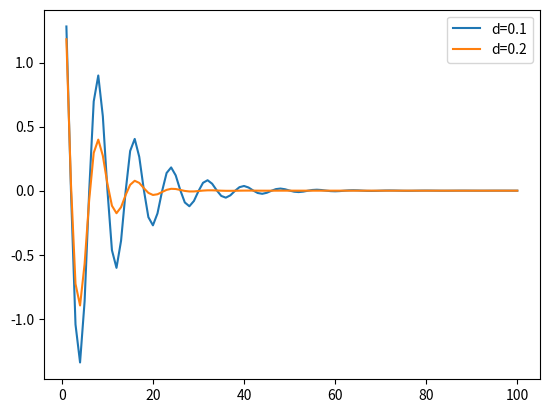

Python code for this plot:
import matplotlib.pyplot as plt
import numpy as np
import cmath as cm

# Definiujemy funkcje
def xt(t, d):
  w2=5/8
  c1 = 1
  c2 = 1
  return np.exp(t*(-d-cm.sqrt(d**2-w2))) * c1 + np.exp(t*(-d+cm.sqrt(d**2-w2))) * c2

domain=np.linspace(1, 100, 100)

y1 = []
y2 = []

d1=0.1
d2=0.2

for i in domain:
  y1.append(xt(i, d1).astype('float128'))
  y2.append(xt(i, d2).astype('float128'))

fig, ax = plt.subplots()

ax.plot(domain, y1)
ax.plot(domain, y2)

plt.legend(['d=0.1', 'd=0.2'])
plt.show()
